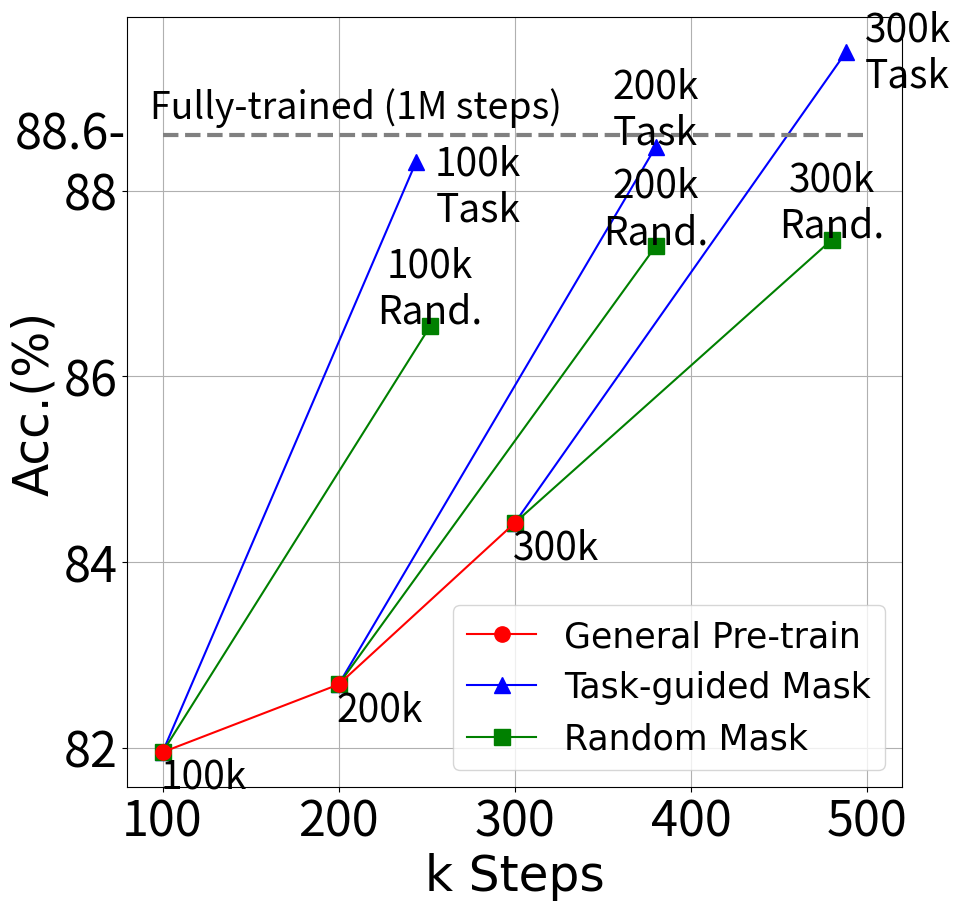

The matplotlib source for this figure: (Note: this script raises an exception after producing the figure.)
import numpy as np
import matplotlib.pyplot as plt
from matplotlib.backends.backend_pdf import PdfPages


font1 = {'family': 'Times New Roman',
         'weight': 'normal',
         'size': 25,
         }

font2 = {'family': 'Times New Roman',
         'weight': 'normal',
         'size': 35,
         }

fig = plt.figure(figsize=(10, 10))
sub = fig.add_subplot(111)

shiftY = 0.4
shiftX = 35
ms = 11

fontsize1 = 28
fontsize2 = 35

model_steps_30 = [300, 488]
model_score_30 = [84.42, 89.49]
l2, = sub.plot(model_steps_30, model_score_30, 'b^-', ms=ms)
sub.text(model_steps_30[-1] + shiftX, model_score_30[-1], "300k\nTask", ha='center', va='center', fontsize=fontsize1)

rand_steps_30 = [300, 480]
rand_score_30 = [84.42, 87.47]
l3, = sub.plot(rand_steps_30, rand_score_30, 'gs-', ms=ms)
sub.text(rand_steps_30[-1], rand_score_30[-1] + shiftY, "300k\nRand.", ha='center', va='center', fontsize=fontsize1)

model_steps_20 = [200, 380]
model_score_20 = [82.68, 88.47]
sub.plot(model_steps_20, model_score_20, 'b^-', ms=ms)
sub.text(model_steps_20[-1], model_score_20[-1] + shiftY, "200k\nTask", ha='center', va='center', fontsize=fontsize1)

rand_steps_20 = [200, 380]
rand_score_20 = [82.68, 87.4]
sub.plot(rand_steps_20, rand_score_20, 'gs-', ms=ms)
sub.text(rand_steps_20[-1], rand_score_20[-1] + shiftY, "200k\nRand.", ha='center', va='center', fontsize=fontsize1)

model_steps_10 = [100, 244]
model_score_10 = [81.95, 88.31]
sub.plot(model_steps_10, model_score_10, 'b^-', ms=ms)
sub.text(model_steps_10[-1] + shiftX, model_score_10[-1] - shiftY * 2 / 3, "100k\nTask", ha='center', va='center', fontsize=fontsize1)

rand_steps_10 = [100, 252]
rand_score_10 = [81.95, 86.54]
sub.plot(rand_steps_10, rand_score_10, 'gs-', ms=ms)
sub.text(rand_steps_10[-1], rand_score_10[-1] + shiftY, "100k\nRand.", ha='center', va='center', fontsize=fontsize1)

main_steps = [100, 200, 300]
main_score = [81.95, 82.68, 84.42]
l1, = sub.plot(main_steps, main_score, 'ro-', ms=ms)

for step, score in zip(main_steps, main_score):
    sub.text(step + shiftX / 3 * 2, score - shiftY / 3 * 2, str(step) + "k", ha='center', va='center', fontsize=fontsize1)
sub.hlines(88.60, 100, 500, colors="gray", linestyles="dashed", linewidth=3)
sub.text(210, 88.9, "Fully-trained (1M steps)", ha='center', va='center', fontsize=27)
sub.text(48, 88.60, "88.6-", ha='center', va='center', fontsize=fontsize2)

plt.grid()
plt.tick_params(labelsize=fontsize2)

plt.xlabel("k Steps", font2)
plt.ylabel("Acc.(%)", font2)

plt.legend(handles=[l1, l2, l3], labels=['General Pre-train', 'Task-guided Mask', 'Random Mask'], loc='lower right', prop=font1)
plt.savefig("images/absa_yelp.pdf", format="pdf")
